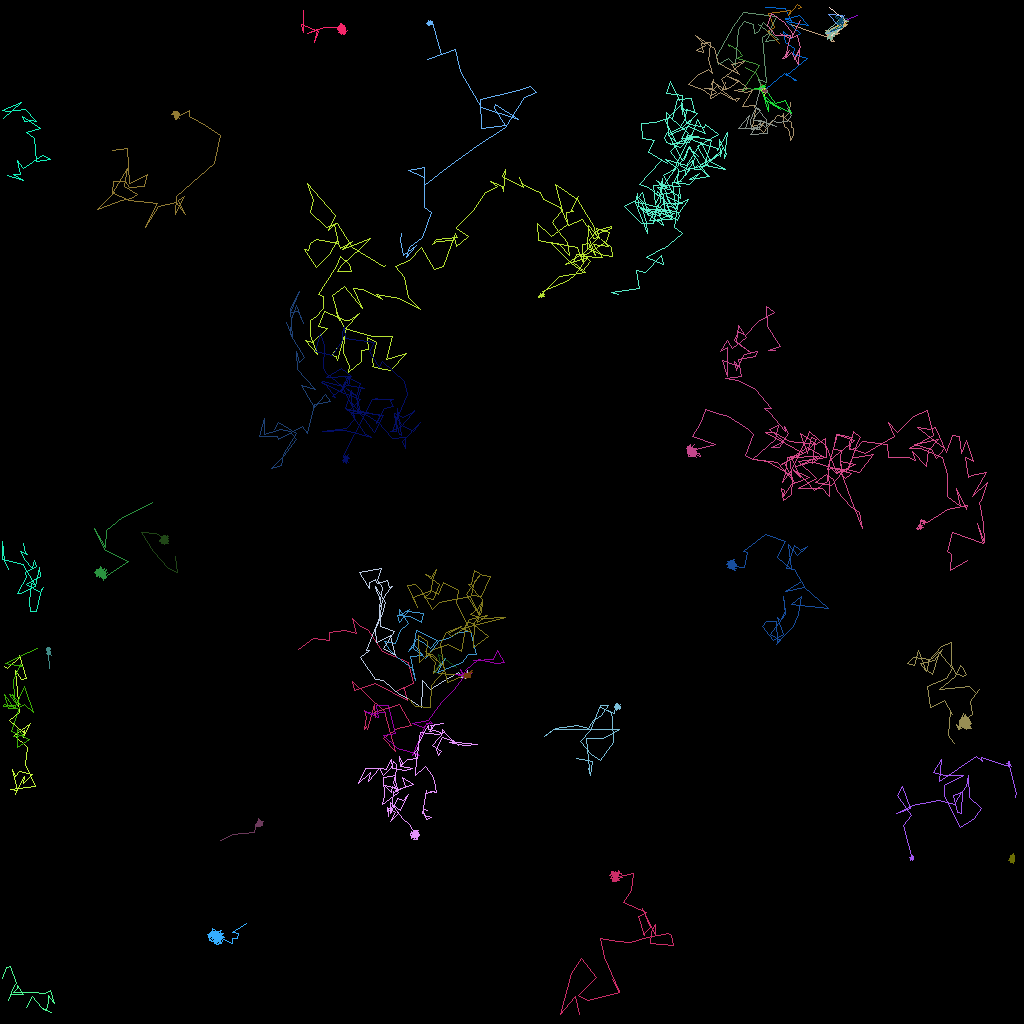

The file beside this chart, header and first rows:
traj_idx, frame, x, y, z
21, 0, 91.07, 5.806, 0.0
21, 1, 91.05, 5.559, 0.0
21, 2, 92.19, 6.301, 0.0
21, 3, 92.73, 6.876, 0.0
21, 4, 92.18, 7.29, 0.0
21, 5, 94.25, 7.853, 0.0
21, 6, 94.92, 8.179, 0.0
21, 8, 93.31, 10.47, 0.0
21, 9, 92.57, 11.39, 0.0
21, 10, 93.41, 11.03, 0.0
21, 11, 95.24, 11.2, 0.0
21, 12, 95.34, 11.04, 0.0
21, 13, 95.2, 11.1, 0.0
21, 14, 95.25, 11.23, 0.0
21, 15, 95.16, 11.06, 0.0
21, 16, 95.31, 11.21, 0.0
21, 17, 95.37, 11.09, 0.0
21, 18, 95.23, 11.13, 0.0
21, 19, 95.17, 11.21, 0.0
21, 20, 95.33, 11.08, 0.0
21, 21, 94.53, 9.08, 0.0
21, 23, 93.1, 8.314, 0.0
1, 0, 94.73, 2.995, 0.0
1, 1, 97.23, 4.831, 0.0
1, 2, 95.67, 5.09, 0.0
1, 3, 96.47, 3.804, 0.0
1, 4, 95.37, 2.721, 0.0
1, 5, 94.78, 3.912, 0.0
1, 6, 94.25, 4.068, 0.0
1, 7, 94.15, 3.056, 0.0
1, 8, 92.99, 2.601, 0.0
1, 9, 92.21, 3.59, 0.0
1, 11, 91.9, 8.124, 0.0
1, 12, 90.97, 7.194, 0.0
1, 13, 89.77, 8.024, 0.0
1, 14, 89.48, 6.964, 0.0
1, 15, 91.61, 3.291, 0.0
1, 16, 92.89, 1.501, 0.0
1, 17, 97.06, 2.001, 0.0
1, 18, 96.05, 4.18, 0.0
1, 19, 95.23, 4.675, 0.0
1, 20, 95.81, 10.28, 0.0
1, 21, 94.77, 9.928, 0.0
1, 22, 94.87, 10.07, 0.0
1, 23, 95.27, 11.21, 0.0
1, 24, 94.75, 11.09, 0.0
1, 25, 94.81, 11.23, 0.0
1, 26, 95.03, 11.21, 0.0
1, 27, 94.94, 10.99, 0.0
1, 28, 95.19, 10.99, 0.0
300, 7, 0.2849, 122.2, 0.0
300, 8, 0.7711, 120.9, 0.0
300, 9, 1.298, 120.7, 0.0
300, 10, 1.966, 122.9, 0.0
300, 11, 1.607, 123.4, 0.0
300, 12, 1.006, 125, 0.0
300, 13, 1.413, 124.2, 0.0
300, 14, 2.866, 124.2, 0.0
300, 15, 2.076, 123.1, 0.0
300, 16, 2.065, 123.5, 0.0
... 4,876 more rows
